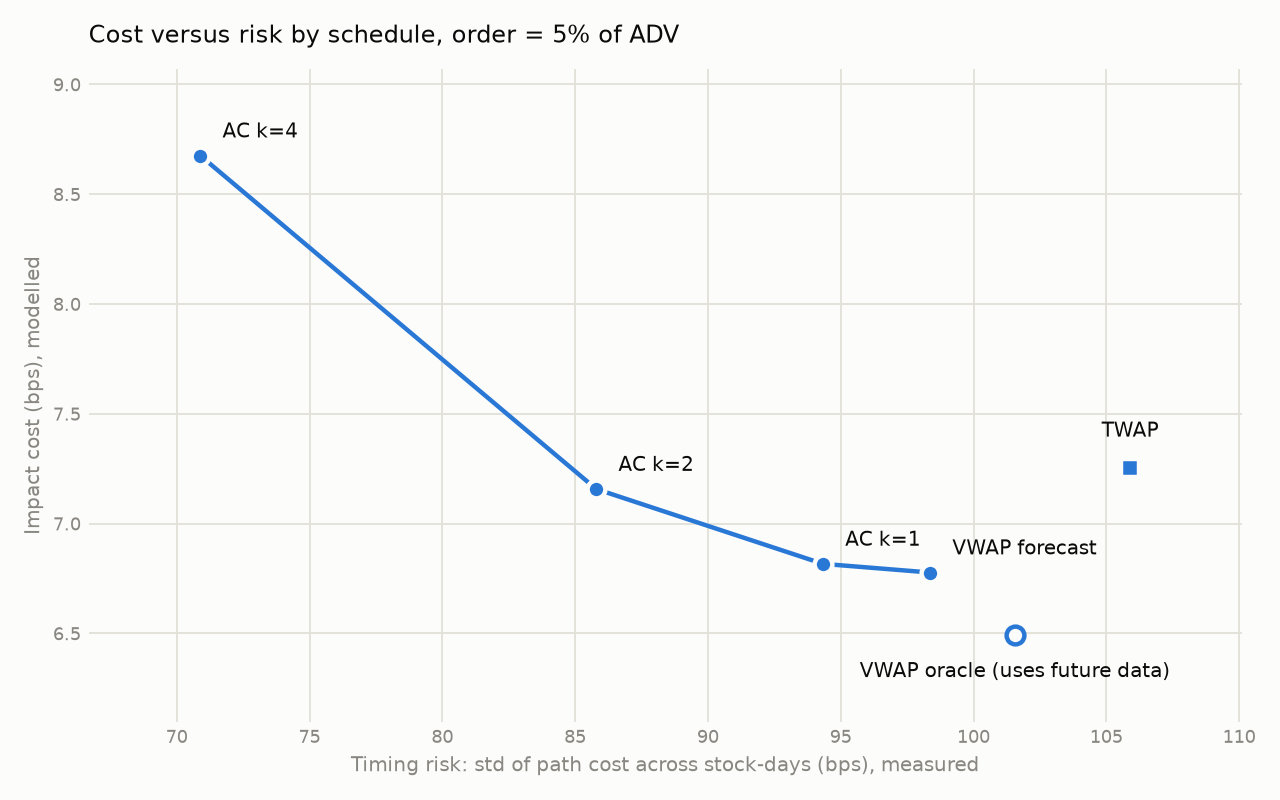

Data behind this chart, as committed beside it:
size, schedule, impact_bps, temp_bps, perm_bps, timing_risk_bps, drift_bps, drift_lo, drift_hi, capped_buckets
0.01, TWAP, 2.937, 2.689, 0.2481, 105.9, 3.224, -1.41, 7.573, 0
0.05, TWAP, 7.253, 6.012, 1.241, 105.9, 3.224, -1.41, 7.573, 0
0.1, TWAP, 10.98, 8.503, 2.481, 105.9, 3.224, -1.41, 7.573, 9
0.01, VWAP forecast, 2.725, 2.476, 0.2481, 98.37, 2.807, -1.514, 6.812, 0
0.05, VWAP forecast, 6.777, 5.537, 1.241, 98.37, 2.807, -1.514, 6.812, 6
0.1, VWAP forecast, 10.31, 7.829, 2.481, 98.37, 2.807, -1.514, 6.812, 15
0.01, VWAP oracle*, 2.596, 2.348, 0.2481, 101.6, 2.455, -1.984, 6.668, 0
0.05, VWAP oracle*, 6.492, 5.251, 1.241, 101.6, 2.455, -1.984, 6.668, 0
0.1, VWAP oracle*, 9.907, 7.426, 2.481, 101.6, 2.455, -1.984, 6.668, 0
0.01, AC k=1, 2.743, 2.494, 0.2481, 94.33, 2.689, -1.405, 6.522, 0
0.05, AC k=1, 6.817, 5.576, 1.241, 94.33, 2.689, -1.405, 6.522, 9
0.1, AC k=1, 10.36, 7.884, 2.481, 94.33, 2.689, -1.405, 6.522, 19
0.01, AC k=2, 2.896, 2.648, 0.2481, 85.79, 2.412, -1.188, 5.772, 1
0.05, AC k=2, 7.158, 5.917, 1.241, 85.79, 2.412, -1.188, 5.772, 13
0.1, AC k=2, 10.84, 8.363, 2.481, 85.79, 2.412, -1.188, 5.772, 25
0.01, AC k=4, 3.58, 3.332, 0.2481, 70.89, 1.787, -0.9912, 4.511, 4
0.05, AC k=4, 8.676, 7.435, 1.241, 70.89, 1.787, -0.9912, 4.511, 23
0.1, AC k=4, 12.98, 10.5, 2.481, 70.89, 1.787, -0.9912, 4.511, 118
